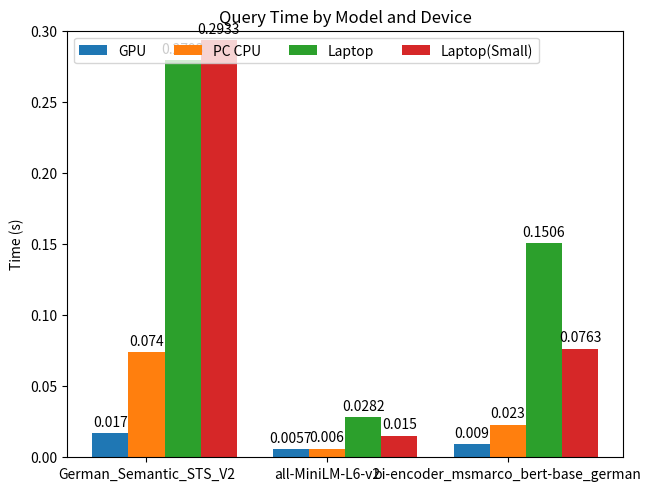

Generate this figure with matplotlib:
import matplotlib.pyplot as plt
import numpy as np

models = ("German_Semantic_STS_V2", "all-MiniLM-L6-v2", "bi-encoder_msmarco_bert-base_german")
penguin_means = {
    'GPU': (0.0170, 0.0057, 0.0090),
    'PC CPU': (0.0740, 0.0060, 0.0230),
    'Laptop': (0.2793, 0.0282, 0.1506),
    'Laptop(Small)': (0.2933, 0.0150, 0.0763),
}

x = np.arange(len(models))  # the label locations
width = 0.2  # the width of the bars
multiplier = 0

fig, ax = plt.subplots(layout='constrained')

for attribute, measurement in penguin_means.items():
    offset = width * multiplier
    rects = ax.bar(x + offset, measurement, width, label=attribute)
    ax.bar_label(rects, padding=3)
    multiplier += 1

# Add some text for labels, title and custom x-axis tick labels, etc.
ax.set_ylabel('Time (s)')
ax.set_title('Query Time by Model and Device')
ax.set_xticks(x + width, models)
ax.legend(loc='upper left', ncols=4)
ax.set_ylim(0, 0.3)

plt.savefig('querytime.png')
plt.show()